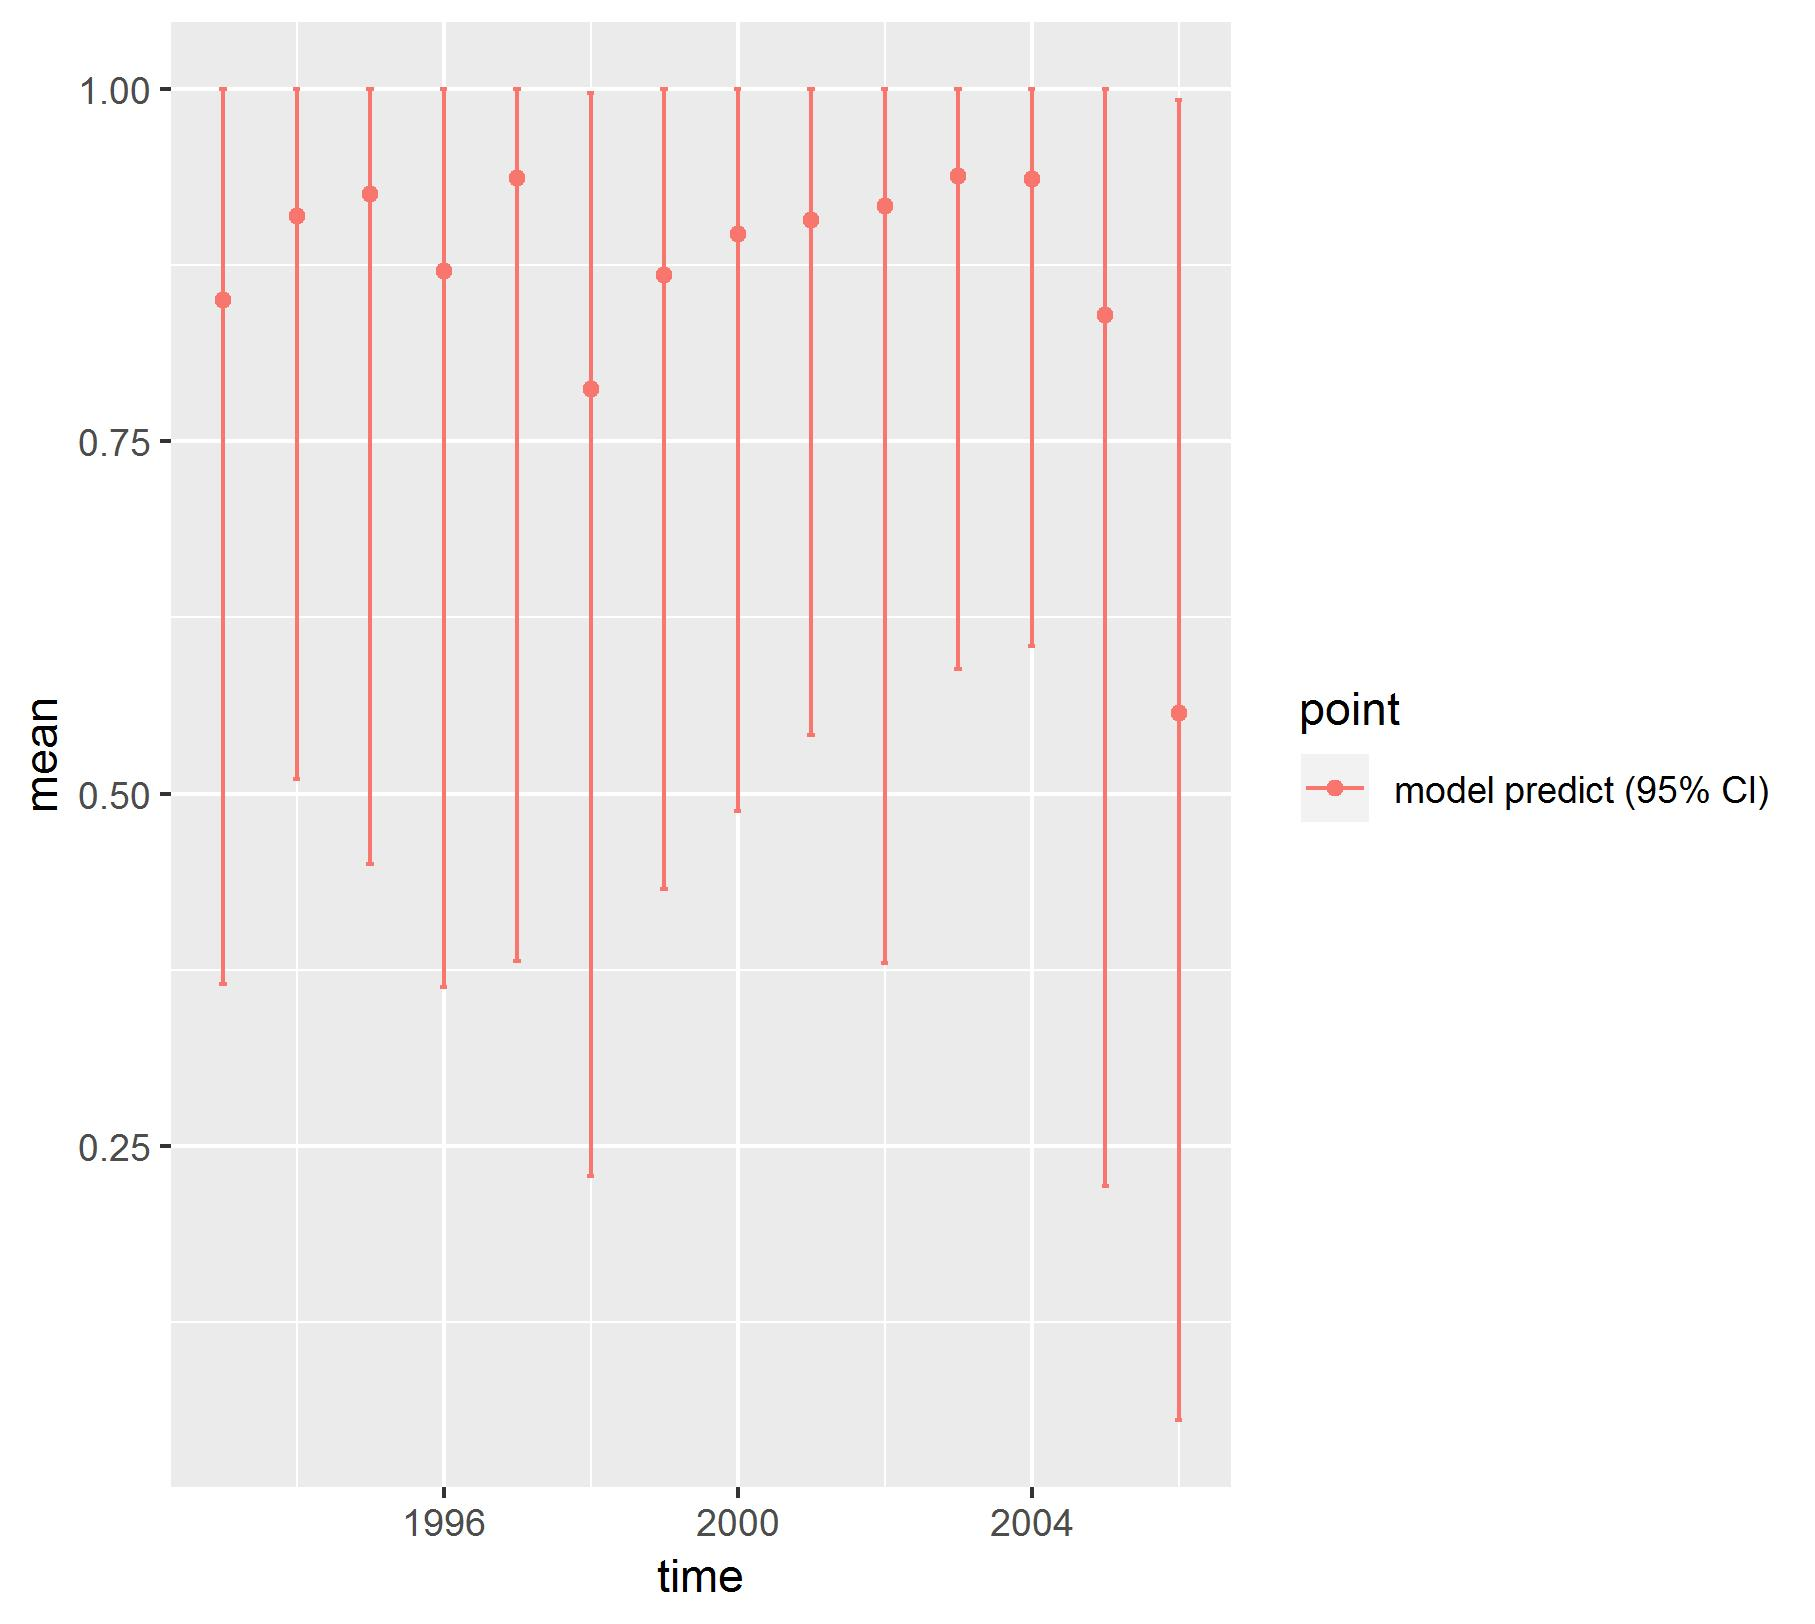

The file beside this chart, header and first rows:
, point, mean, low, high, time
1, model predict (95% CI), 0.85, 0.3651, 0.9999, 1993
2, model predict (95% CI), 0.9098, 0.5105, 1, 1994
3, model predict (95% CI), 0.9252, 0.4501, 1, 1995
4, model predict (95% CI), 0.8705, 0.3626, 0.9999, 1996
5, model predict (95% CI), 0.9366, 0.3814, 1, 1997
6, model predict (95% CI), 0.7869, 0.2284, 0.997, 1998
7, model predict (95% CI), 0.8683, 0.4321, 1, 1999
8, model predict (95% CI), 0.8971, 0.4873, 1, 2000
9, model predict (95% CI), 0.907, 0.5418, 1, 2001
10, model predict (95% CI), 0.9172, 0.3795, 1, 2002
11, model predict (95% CI), 0.9383, 0.5883, 1, 2003
12, model predict (95% CI), 0.9358, 0.605, 1, 2004
13, model predict (95% CI), 0.8392, 0.2216, 1, 2005
14, model predict (95% CI), 0.5575, 0.05539, 0.9918, 2006
